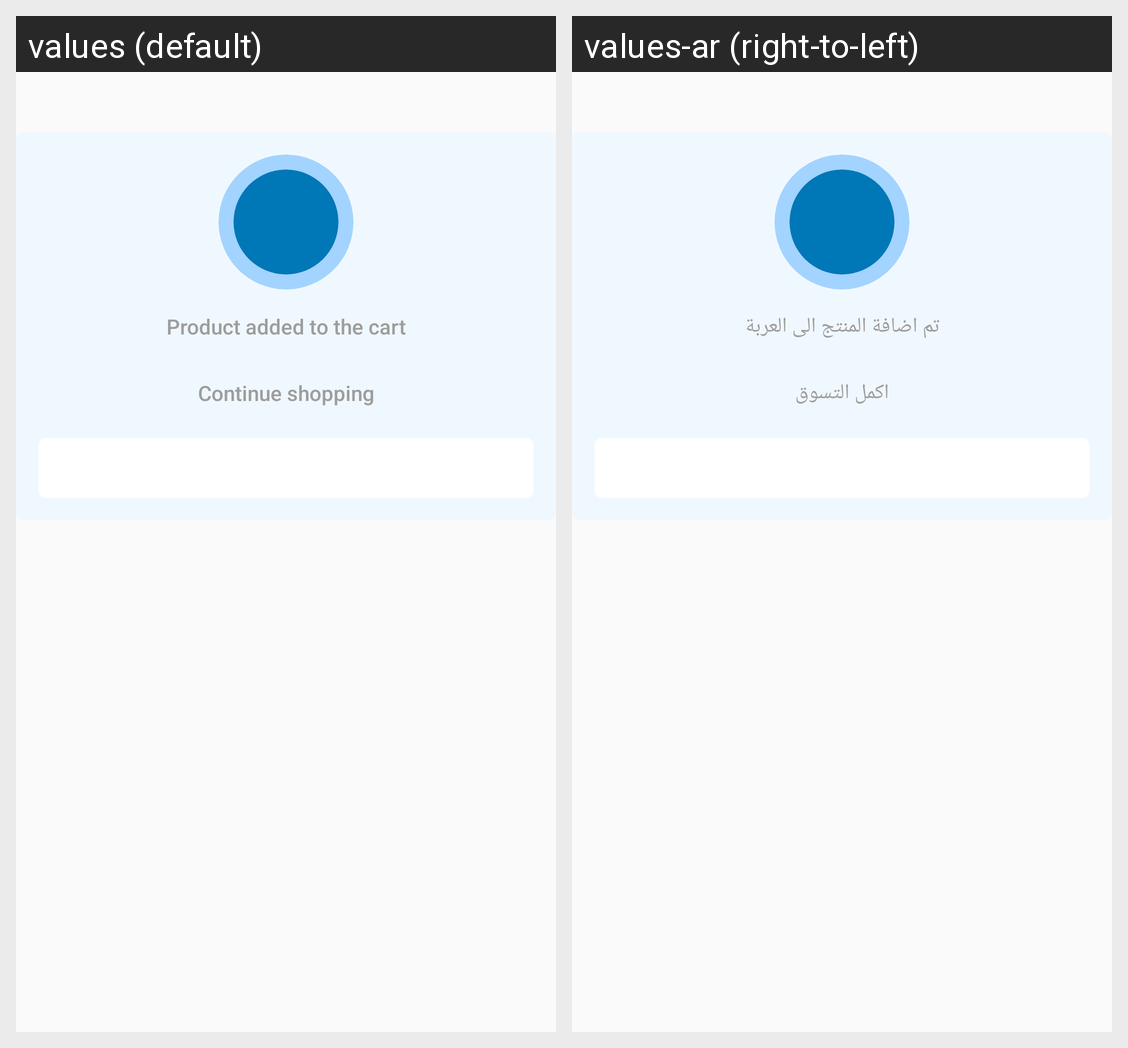

Translations of the strings shown on this Android screen, per locale in the grid:
Android screen res/layout/olefragment_added_cart_dialog.xml rendered under 2 locales, left to right: values (default), values-ar (right-to-left). Device: Nexus 5 (rendered at 1080×1920; each locale shown at half size, 540×960, under a caption strip naming it); theme AppTheme.
Strings drawn on this screen, with the default value and each locale's value (text and hints the layout hard-codes, and strings that could not be matched under every locale, appear in the picture but are not listed):

product_added_cart
  values: Product added to the cart
  values-ar: تم اضافة المنتج الى العربة

continue_shoping
  values: Continue shopping
  values-ar: اكمل التسوق
